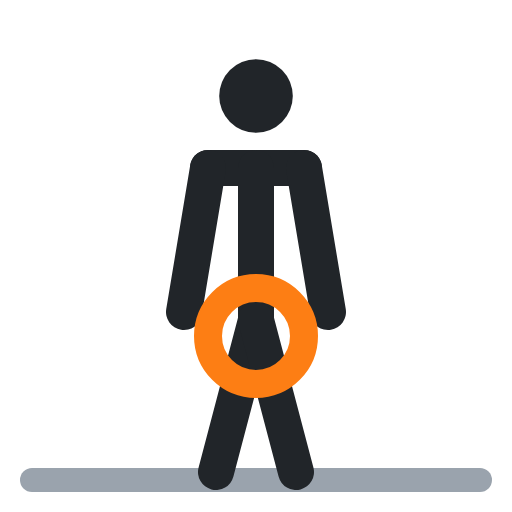
t = 0.00 s
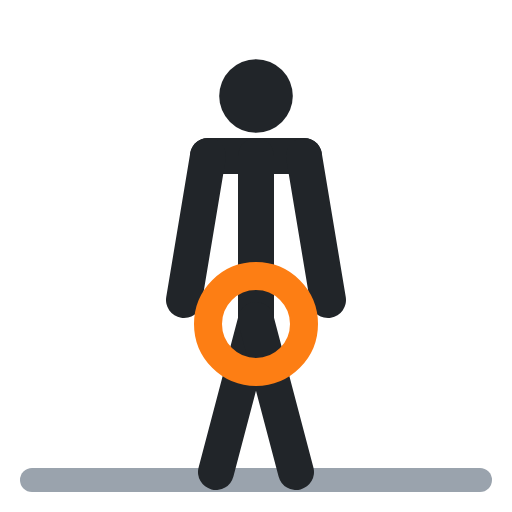
t = 0.40 s
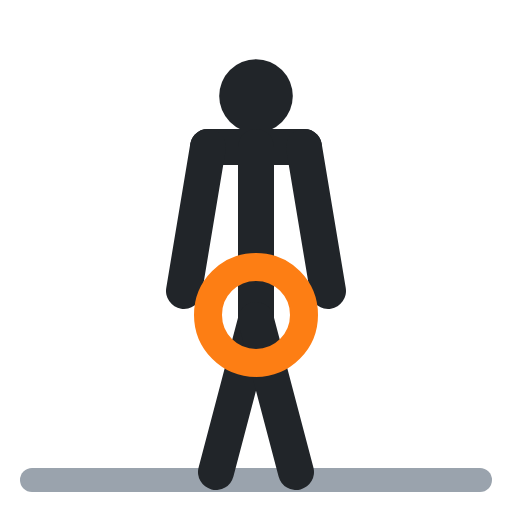
t = 0.60 s
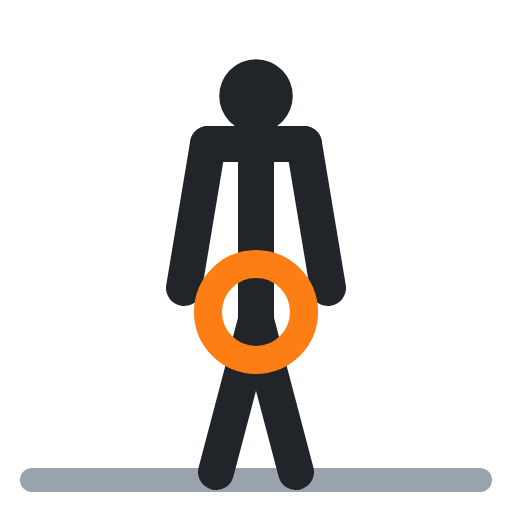
t = 1.00 s
t = 1.40 s: frame unchanged from t = 0.40 s, image omitted
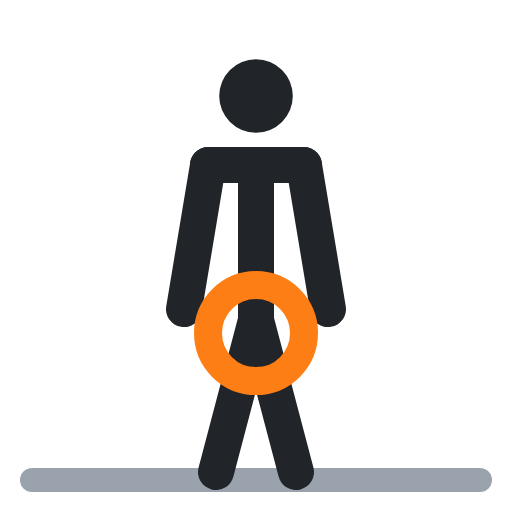
t = 1.60 s

The animated SVG that drew these frames (rendered in a browser with its animation timeline set to each time). Animation: 5 SMIL elements (animate=5); one cycle of 2.00 s, repeats indefinitely.

<svg xmlns="http://www.w3.org/2000/svg" viewBox="0 0 64 64" fill="none" stroke-linecap="round" stroke-linejoin="round"><polyline points="4,60 60,60" stroke="#9aa3ad" stroke-width="3"/><circle cx="32" cy="12" r="4.6" fill="#212529"/><polyline points="26,21 38,21" stroke="#212529" stroke-width="4.5"><animate attributeName="points" values="26,21 38,21;26,18 38,18;26,18 38,18;26,21 38,21;26,21 38,21" keyTimes="0;.4;.5;.9;1" calcMode="spline" keySplines=".45 0 .55 1;.45 0 .55 1;.45 0 .55 1;.45 0 .55 1" dur="2s" repeatCount="indefinite"/></polyline><polyline points="32,21 32,40" stroke="#212529" stroke-width="4.5"><animate attributeName="points" values="32,21 32,40;32,18 32,40;32,18 32,40;32,21 32,40;32,21 32,40" keyTimes="0;.4;.5;.9;1" calcMode="spline" keySplines=".45 0 .55 1;.45 0 .55 1;.45 0 .55 1;.45 0 .55 1" dur="2s" repeatCount="indefinite"/></polyline><polyline points="32,40 27,59" stroke="#212529" stroke-width="4.5"/><polyline points="32,40 37,59" stroke="#212529" stroke-width="4.5"/><polyline points="26,21 23,39" stroke="#212529" stroke-width="4.5"><animate attributeName="points" values="26,21 23,39;26,18 23,36;26,18 23,36;26,21 23,39;26,21 23,39" keyTimes="0;.4;.5;.9;1" calcMode="spline" keySplines=".45 0 .55 1;.45 0 .55 1;.45 0 .55 1;.45 0 .55 1" dur="2s" repeatCount="indefinite"/></polyline><polyline points="38,21 41,39" stroke="#212529" stroke-width="4.5"><animate attributeName="points" values="38,21 41,39;38,18 41,36;38,18 41,36;38,21 41,39;38,21 41,39" keyTimes="0;.4;.5;.9;1" calcMode="spline" keySplines=".45 0 .55 1;.45 0 .55 1;.45 0 .55 1;.45 0 .55 1" dur="2s" repeatCount="indefinite"/></polyline><circle cx="32" cy="42" r="6" stroke="#fd7e14" stroke-width="3.5"><animate attributeName="cy" values="42;39;39;42;42" keyTimes="0;.4;.5;.9;1" calcMode="spline" keySplines=".45 0 .55 1;.45 0 .55 1;.45 0 .55 1;.45 0 .55 1" dur="2s" repeatCount="indefinite"/></circle></svg>
